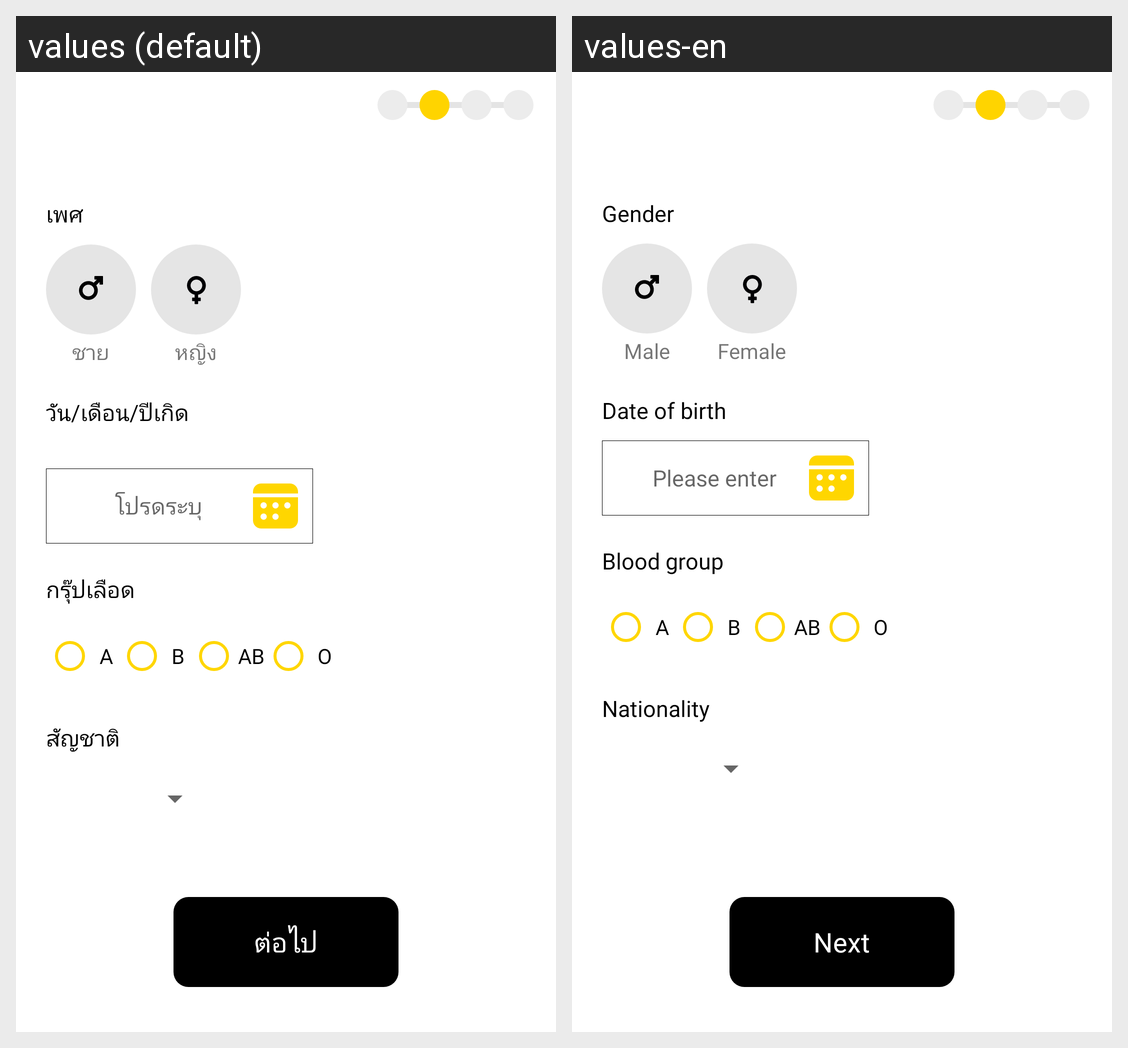

The same Android screen rendered under two of its app's locales, left to right. List the strings drawn on it with the default value and each locale's translation.
Android screen res/layout/fragment_add_profile.xml rendered under 2 locales, left to right: values (default), values-en. Device: Nexus 5 (rendered at 1080×1920; each locale shown at half size, 540×960, under a caption strip naming it); theme Theme.Soberkotlin.
Strings drawn on this screen, with the default value and each locale's value (text and hints the layout hard-codes, and strings that could not be matched under every locale, appear in the picture but are not listed):

gender
  values: เพศ
  values-en: Gender

male
  values: ชาย
  values-en: Male

female
  values: หญิง
  values-en: Female

dob
  values: วัน/เดือน/ปีเกิด
  values-en: Date of birth

pl_enter
  values: โปรดระบุ
  values-en: Please enter

group_blood
  values: กรุ๊ปเลือด
  values-en: Blood group

nation
  values: สัญชาติ
  values-en: Nationality

next
  values: ต่อไป
  values-en: Next
